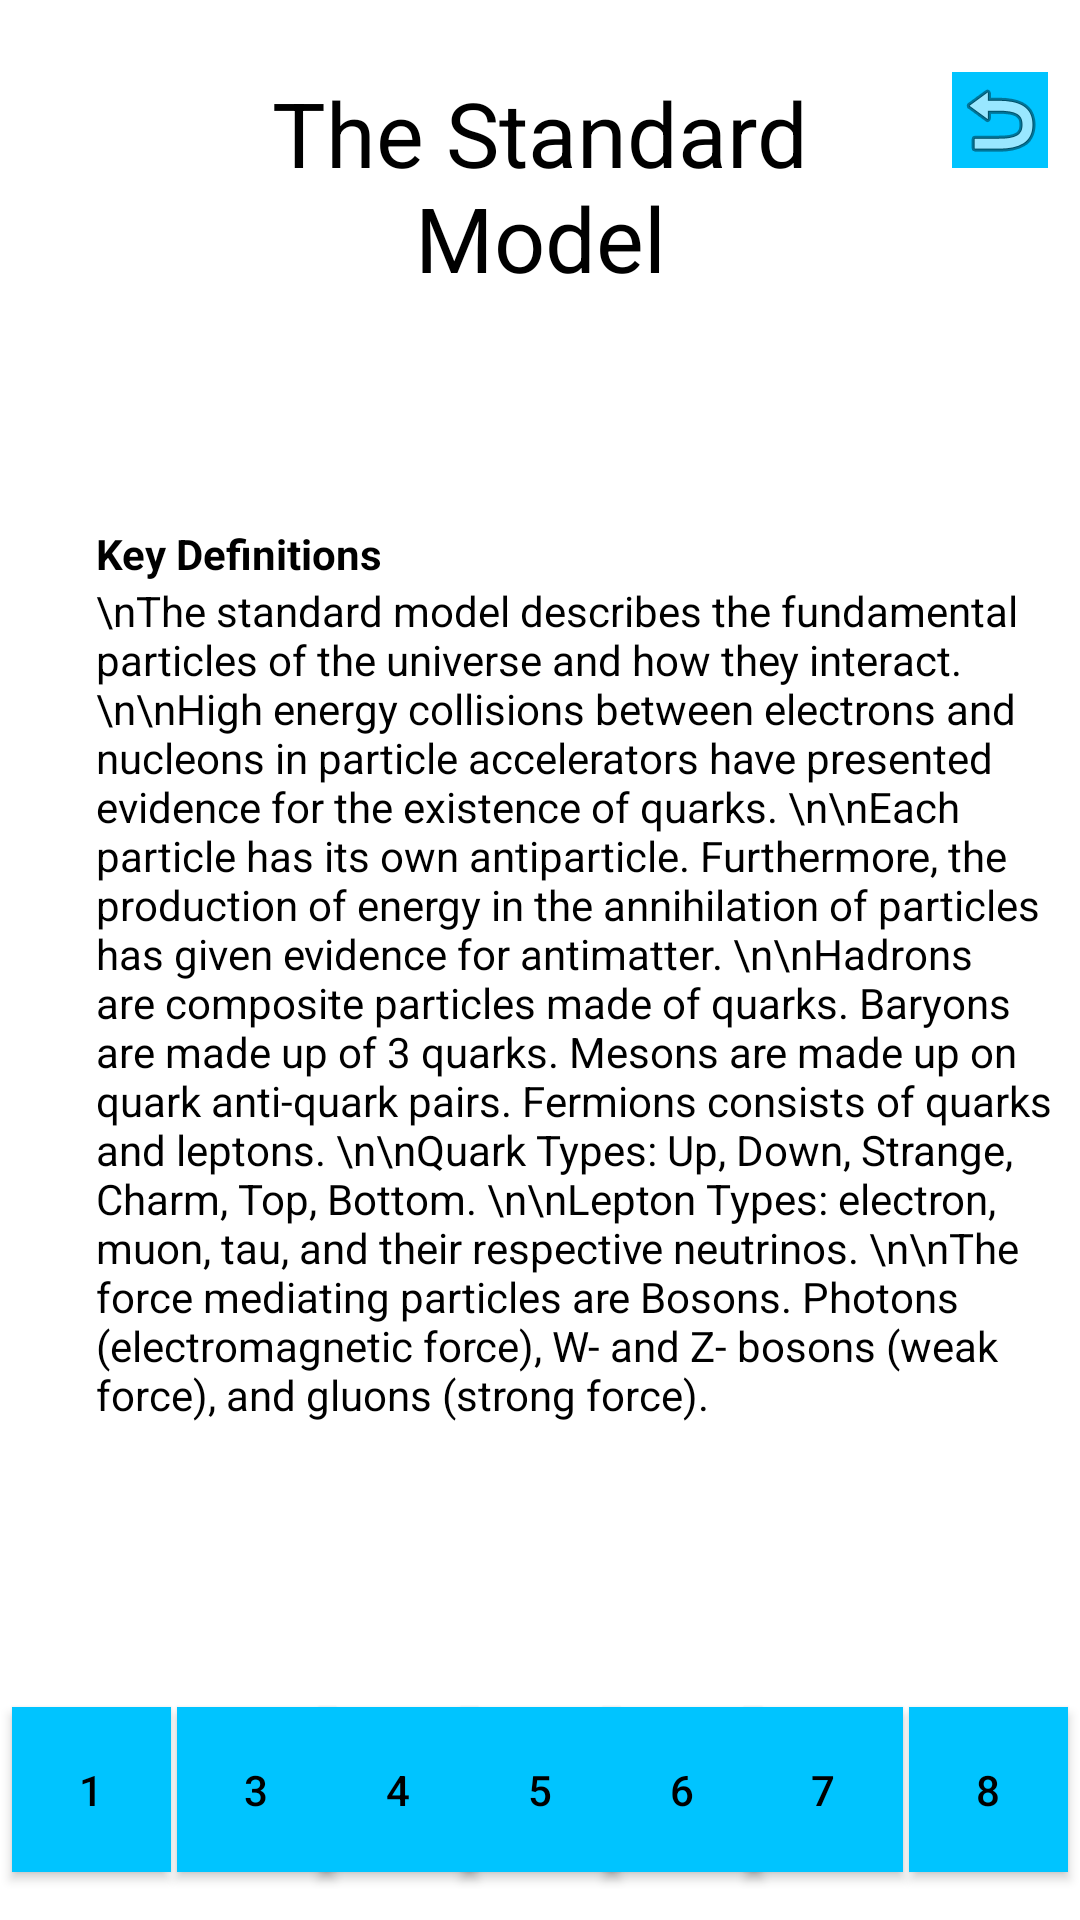

Here is an Android app screen rendered from its layout file. Give the layout XML and the strings, colors and styles it references.
<!-- AndroidManifest.xml: application theme AppTheme -->
<!-- res/layout/activity_the_standard_model.xml -->
<?xml version="1.0" encoding="utf-8"?>
<androidx.constraintlayout.widget.ConstraintLayout xmlns:android="http://schemas.android.com/apk/res/android"
    xmlns:app="http://schemas.android.com/apk/res-auto"
    xmlns:tools="http://schemas.android.com/tools"
    android:layout_width="match_parent"
    android:layout_height="match_parent"
    android:background="?attr/backgroundcolor"
    tools:context=".ParticlesAndWaves.TheStandardModel">

    <TextView
        android:id="@+id/tsmTitle"
        android:layout_width="253dp"
        android:layout_height="119dp"
        android:layout_marginTop="24dp"
        android:gravity="center_horizontal"
        android:text="The Standard Model"
        android:textColor="?attr/textcolor"
        android:textSize="30sp"
        app:layout_constraintEnd_toEndOf="parent"
        app:layout_constraintStart_toStartOf="parent"
        app:layout_constraintTop_toTopOf="parent" />

    <ImageButton
        android:id="@+id/returntoMenu"
        android:layout_width="wrap_content"
        android:layout_height="wrap_content"
        android:layout_marginTop="24dp"
        android:background="?attr/buttoncolor"
        android:textColor="?attr/textcolor"
        app:layout_constraintEnd_toEndOf="parent"
        app:layout_constraintStart_toEndOf="@+id/tsmTitle"
        app:layout_constraintTop_toTopOf="parent"
        app:srcCompat="@android:drawable/ic_menu_revert" />

    <Button
        android:id="@+id/toFC"
        android:layout_width="53dp"
        android:layout_height="55dp"
        android:layout_marginStart="4dp"
        android:layout_marginLeft="4dp"
        android:layout_marginBottom="16dp"
        android:background="?attr/buttoncolor"
        android:text="1"
        android:textColor="?attr/textcolor"
        app:layout_constraintBottom_toBottomOf="parent"
        app:layout_constraintStart_toStartOf="parent" />

    <Button
        android:id="@+id/toNR"
        android:layout_width="53dp"
        android:layout_height="55dp"
        android:layout_marginStart="2dp"
        android:layout_marginLeft="2dp"
        android:layout_marginBottom="16dp"
        android:background="?attr/buttoncolor"
        android:text="3"
        android:textColor="?attr/textcolor"
        app:layout_constraintBottom_toBottomOf="parent"
        app:layout_constraintStart_toEndOf="@+id/toFC" />

    <Button
        android:id="@+id/toInv"
        android:layout_width="53dp"
        android:layout_height="55dp"
        android:layout_marginBottom="16dp"
        android:background="?attr/buttoncolor"
        android:text="4"
        android:textColor="?attr/textcolor"
        app:layout_constraintBottom_toBottomOf="parent"
        app:layout_constraintEnd_toStartOf="@+id/toWPD"
        app:layout_constraintStart_toEndOf="@+id/toNR" />

    <Button
        android:id="@+id/toWPD"
        android:layout_width="53dp"
        android:layout_height="55dp"
        android:layout_marginBottom="16dp"
        android:background="?attr/buttoncolor"
        android:text="5"
        android:textColor="?attr/textcolor"
        app:layout_constraintBottom_toBottomOf="parent"
        app:layout_constraintEnd_toEndOf="parent"
        app:layout_constraintStart_toStartOf="parent" />

    <Button
        android:id="@+id/toInt"
        android:layout_width="53dp"
        android:layout_height="55dp"
        android:layout_marginBottom="16dp"
        android:background="?attr/buttoncolor"
        android:text="6"
        android:textColor="?attr/textcolor"
        app:layout_constraintBottom_toBottomOf="parent"
        app:layout_constraintEnd_toStartOf="@+id/toSpec"
        app:layout_constraintStart_toEndOf="@+id/toWPD" />

    <Button
        android:id="@+id/toSpec"
        android:layout_width="53dp"
        android:layout_height="55dp"
        android:layout_marginEnd="2dp"
        android:layout_marginRight="2dp"
        android:layout_marginBottom="16dp"
        android:background="?attr/buttoncolor"
        android:text="7"
        android:textColor="?attr/textcolor"
        app:layout_constraintBottom_toBottomOf="parent"
        app:layout_constraintEnd_toStartOf="@+id/toRef" />

    <Button
        android:id="@+id/toRef"
        android:layout_width="53dp"
        android:layout_height="55dp"
        android:layout_marginEnd="4dp"
        android:layout_marginRight="4dp"
        android:layout_marginBottom="16dp"
        android:background="?attr/buttoncolor"
        android:text="8"
        android:textColor="?attr/textcolor"
        app:layout_constraintBottom_toBottomOf="parent"
        app:layout_constraintEnd_toEndOf="parent" />

    <TextView
        android:id="@+id/keyDefsSM"
        android:layout_width="wrap_content"
        android:layout_height="wrap_content"
        android:layout_marginStart="32dp"
        android:layout_marginLeft="32dp"
        android:layout_marginTop="32dp"
        android:text="Key Definitions"
        android:textColor="?attr/textcolor"
        android:textStyle="bold"
        app:layout_constraintStart_toStartOf="parent"
        app:layout_constraintTop_toBottomOf="@+id/tsmTitle" />

    <TextView
        android:id="@+id/keyDefSM"
        android:layout_width="327dp"
        android:layout_height="473dp"
        android:textColor="?attr/textcolor"
        android:text="\nThe standard model describes the fundamental particles of the universe and how they interact. \n\nHigh energy collisions between electrons and nucleons in particle accelerators have presented evidence for the existence of quarks. \n\nEach particle has its own antiparticle. Furthermore, the production of energy in the annihilation of particles has given evidence for antimatter. \n\nHadrons are composite particles made of quarks. Baryons are made up of 3 quarks. Mesons are made up on quark anti-quark pairs. Fermions consists of quarks and leptons. \n\nQuark Types: Up, Down, Strange, Charm, Top, Bottom. \n\nLepton Types: electron, muon, tau, and their respective neutrinos. \n\nThe force mediating particles are Bosons. Photons (electromagnetic force), W- and Z- bosons (weak force), and gluons (strong force)."
        app:layout_constraintStart_toStartOf="@+id/keyDefsSM"
        app:layout_constraintTop_toBottomOf="@+id/keyDefsSM" />

</androidx.constraintlayout.widget.ConstraintLayout>
<!-- resources referenced by this layout -->
<resources>
  <style name="AppTheme" parent="Theme.AppCompat.Light.NoActionBar">
          
          <item name="colorPrimary">@color/colorPrimary</item>
          <item name="colorPrimaryDark">@color/colorPrimaryDark</item>
          <item name="colorAccent">@color/colorAccent</item>
          <item name="backgroundcolor">#ffffff</item>
          <item name="buttoncolor">#00C4FF</item>
          <item name="textcolor">#000000</item>
          <item name="hintcolor">#505050</item>
  
      </style>
  <color name="colorPrimary">#03A9F4</color>
  <color name="colorPrimaryDark">#093FFF</color>
  <color name="colorAccent">#FFFFFF</color>
</resources>
